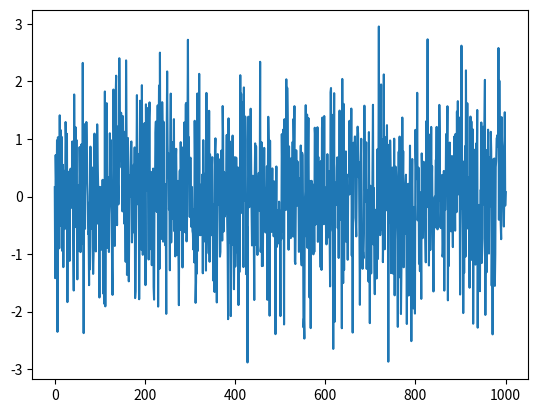

Generate this figure with matplotlib:
import matplotlib.pyplot as plt
import numpy as np

size = 1000

x = np.linspace(0, size, size)
y = np.random.normal(0, 1, size)

plt.plot(x, y)
plt.show
